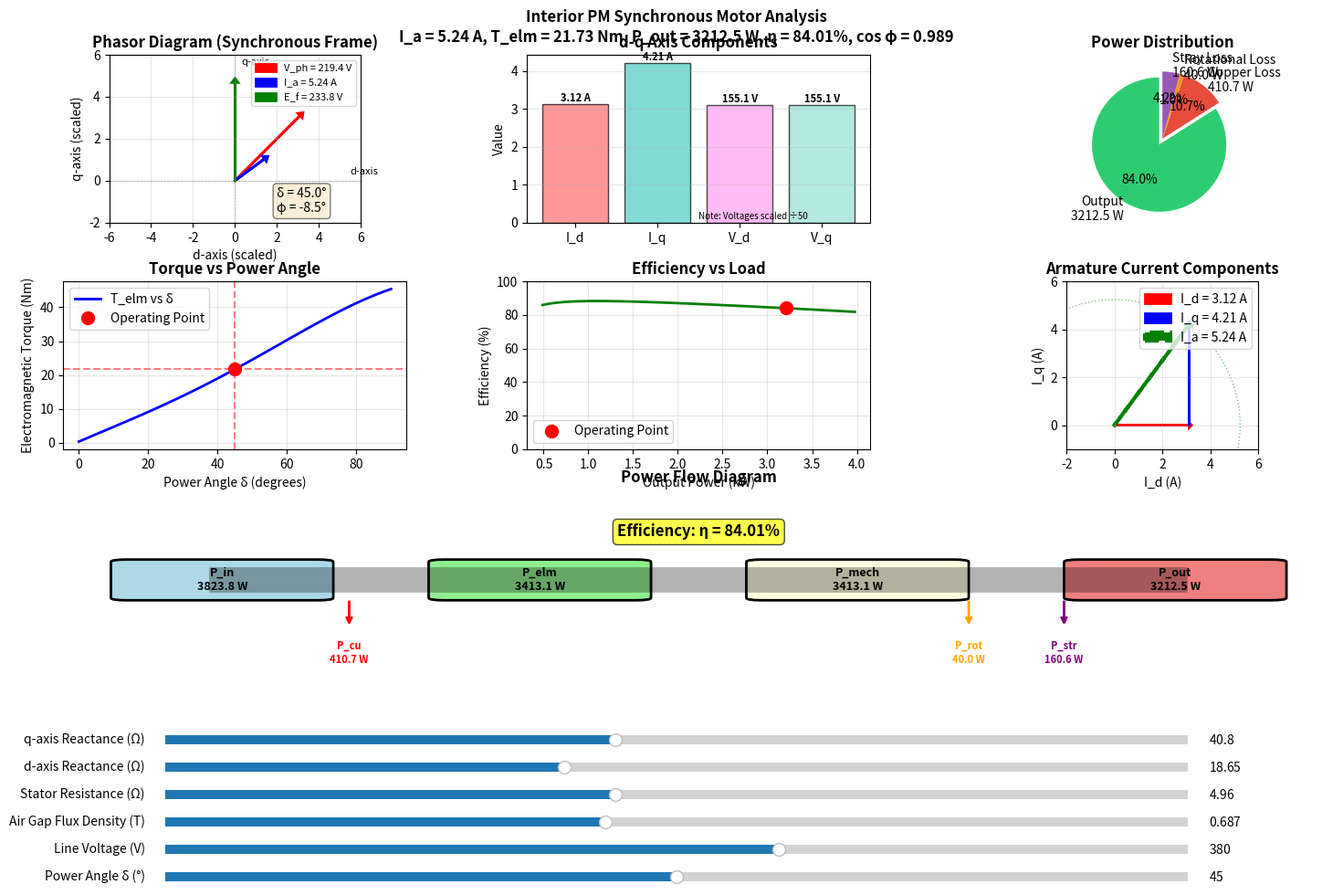

The matplotlib source for this figure:
"""
Three-phase Interior PM Synchronous Motor Analysis
Complete analysis with interactive sliders and visualization
"""

import numpy as np
import matplotlib.pyplot as plt
from matplotlib.widgets import Slider
from matplotlib.patches import FancyArrowPatch, Circle
import matplotlib.patches as mpatches

# Motor parameters (default values)
class MotorParameters:
    def __init__(self):
        self.poles = 4
        self.f = 50  # Hz
        self.P_rated = 1500  # W
        self.V_LL = 380  # V line-to-line
        self.R1 = 4.98  # Ω
        self.Xsd = 18.5  # Ω (d-axis)
        self.Xsq = 40.5  # Ω (q-axis)
        self.N1 = 240  # turns per phase
        self.kw1 = 0.96  # winding factor
        self.Li = 0.103  # m
        self.D = 0.0825  # m
        self.delta = 45  # degrees (power angle)
        self.Bmg = 0.685  # T
        self.Prot = 40  # W
        self.Pstr_factor = 0.05  # Pstr = 0.05*Pout

def calculate_motor_performance(params):
    """
    Calculate motor performance parameters
    """
    # Basic calculations
    V_ph = params.V_LL / np.sqrt(3)  # Phase voltage (Y-connected)
    n_s = 120 * params.f / params.poles  # Synchronous speed (rpm)
    omega_s = 2 * np.pi * n_s / 60  # Synchronous speed (rad/s)

    # Flux per pole from permanent magnets
    # Φ_pm = Bmg * (Area per pole)
    # Area per pole = (π * D * Li) / poles
    Phi_pm = params.Bmg * (np.pi * params.D * params.Li) / params.poles

    # EMF induced by permanent magnets
    E_f = 4.44 * params.f * params.N1 * params.kw1 * Phi_pm

    # Convert power angle to radians
    delta_rad = np.radians(params.delta)

    # For motor operation with rotor d-axis as reference:
    # Power angle δ is measured from q-axis (EMF axis) to voltage phasor
    # In the synchronous reference frame aligned with rotor d-axis:
    V_d = V_ph * np.sin(delta_rad)
    V_q = V_ph * np.cos(delta_rad)

    # Standard motor voltage equations (current positive into motor):
    # V_d = -R1*I_d + X_sq*I_q
    # V_q = -R1*I_q - X_sd*I_d + E_f

    # Rearranging:
    # R1*I_d - X_sq*I_q = -V_d
    # X_sd*I_d + R1*I_q = E_f - V_q

    # Matrix form: [R1, -X_sq; X_sd, R1] * [I_d; I_q] = [-V_d; E_f - V_q]
    A = np.array([[params.R1, -params.Xsq],
                  [params.Xsd, params.R1]])
    b = np.array([-V_d, E_f - V_q])

    currents = np.linalg.solve(A, b)
    I_d = currents[0]
    I_q = currents[1]

    # Armature current magnitude
    I_a = np.sqrt(I_d**2 + I_q**2)

    # Current angle with respect to d-axis
    gamma = np.arctan2(I_q, I_d)

    # Power factor angle (between voltage and current)
    # In synchronous frame aligned with rotor:
    # Voltage phasor angle is δ (power angle)
    # Current phasor angle is γ
    phi = delta_rad - gamma  # Power factor angle
    cos_phi = np.cos(phi)

    # Electromagnetic power
    P_elm = 3 * (V_d * I_d + V_q * I_q)

    # Alternative calculation:
    # P_elm = 3*E_f*I_q + 3*(Xsd - Xsq)*I_d*I_q
    P_elm_alt = 3 * E_f * I_q + 3 * (params.Xsd - params.Xsq) * I_d * I_q

    # Electromagnetic torque
    T_elm = P_elm / omega_s

    # Output power (accounting for stray losses)
    # P_out = P_elm - Prot - Pstr
    # Pstr = 0.05*P_out
    # P_out = P_elm - Prot - 0.05*P_out
    # 1.05*P_out = P_elm - Prot
    P_out = (P_elm - params.Prot) / (1 + params.Pstr_factor)

    # Stray losses
    P_str = params.Pstr_factor * P_out

    # Copper losses
    P_cu = 3 * I_a**2 * params.R1

    # Input power
    P_in = P_elm + P_cu

    # Efficiency
    efficiency = (P_out / P_in) * 100 if P_in > 0 else 0

    # Developed torque (output torque)
    T_out = P_out / omega_s

    results = {
        'V_ph': V_ph,
        'n_s': n_s,
        'omega_s': omega_s,
        'Phi_pm': Phi_pm,
        'E_f': E_f,
        'I_d': I_d,
        'I_q': I_q,
        'I_a': I_a,
        'gamma': gamma,
        'phi': phi,
        'cos_phi': cos_phi,
        'P_elm': P_elm,
        'P_elm_alt': P_elm_alt,
        'T_elm': T_elm,
        'P_out': P_out,
        'P_str': P_str,
        'P_cu': P_cu,
        'P_in': P_in,
        'efficiency': efficiency,
        'T_out': T_out,
        'V_d': V_d,
        'V_q': V_q,
        'delta_rad': delta_rad
    }

    return results

def create_visualization(params):
    """
    Create comprehensive visualization with interactive sliders
    """
    # Create figure with subplots
    fig = plt.figure(figsize=(16, 10))
    gs = fig.add_gridspec(3, 3, hspace=0.35, wspace=0.35,
                          left=0.08, right=0.95, top=0.93, bottom=0.25)

    # Create axes
    ax_phasor = fig.add_subplot(gs[0, 0])
    ax_dq = fig.add_subplot(gs[0, 1])
    ax_power = fig.add_subplot(gs[0, 2])
    ax_torque = fig.add_subplot(gs[1, 0])
    ax_efficiency = fig.add_subplot(gs[1, 1])
    ax_current = fig.add_subplot(gs[1, 2])
    ax_power_flow = fig.add_subplot(gs[2, :])

    # Calculate initial results
    results = calculate_motor_performance(params)

    def update_plots():
        """Update all plots with current parameters"""
        results = calculate_motor_performance(params)

        # Clear all axes
        for ax in [ax_phasor, ax_dq, ax_power, ax_torque, ax_efficiency, ax_current, ax_power_flow]:
            ax.clear()

        # 1. Phasor Diagram
        plot_phasor_diagram(ax_phasor, results, params)

        # 2. d-q axis diagram
        plot_dq_diagram(ax_dq, results, params)

        # 3. Power distribution
        plot_power_distribution(ax_power, results)

        # 4. Torque vs Power Angle
        plot_torque_vs_angle(ax_torque, params, results)

        # 5. Efficiency vs Load
        plot_efficiency_vs_load(ax_efficiency, params, results)

        # 6. Current components
        plot_current_components(ax_current, results)

        # 7. Power flow diagram
        plot_power_flow(ax_power_flow, results)

        # Update title with key results
        title_text = (f"Interior PM Synchronous Motor Analysis\n"
                     f"I_a = {results['I_a']:.2f} A, "
                     f"T_elm = {results['T_elm']:.2f} Nm, "
                     f"P_out = {results['P_out']:.1f} W, "
                     f"η = {results['efficiency']:.2f}%, "
                     f"cos φ = {results['cos_phi']:.3f}")
        fig.suptitle(title_text, fontsize=12, fontweight='bold')

        plt.draw()

    def plot_phasor_diagram(ax, results, params):
        """Plot voltage and current phasor diagram"""
        scale_v = 50  # Voltage scale
        scale_i = 3   # Current scale

        # Reference: d-axis
        # Voltage phasor at angle δ
        V_ph = results['V_ph']
        delta = results['delta_rad']

        # Current phasor at angle γ
        I_a = results['I_a']
        gamma = results['gamma']

        # EMF phasor (along q-axis)
        E_f = results['E_f']

        # Plot voltage phasor (red)
        ax.arrow(0, 0, V_ph * np.sin(delta) / scale_v, V_ph * np.cos(delta) / scale_v,
                head_width=0.3, head_length=0.2, fc='red', ec='red', linewidth=2,
                label=f'V_ph = {V_ph:.1f} V')

        # Plot current phasor (blue)
        ax.arrow(0, 0, I_a * np.sin(gamma) / scale_i, I_a * np.cos(gamma) / scale_i,
                head_width=0.3, head_length=0.2, fc='blue', ec='blue', linewidth=2,
                label=f'I_a = {I_a:.2f} A')

        # Plot EMF phasor (green) - along q-axis
        ax.arrow(0, 0, 0, E_f / scale_v,
                head_width=0.3, head_length=0.2, fc='green', ec='green', linewidth=2,
                label=f'E_f = {E_f:.1f} V')

        # Plot d and q axes
        ax.plot([-6, 6], [0, 0], 'k--', alpha=0.3, linewidth=0.5)
        ax.plot([0, 0], [-2, 6], 'k--', alpha=0.3, linewidth=0.5)
        ax.text(5.5, 0.3, 'd-axis', fontsize=8)
        ax.text(0.3, 5.5, 'q-axis', fontsize=8)

        # Add angle annotations
        phi_deg = np.degrees(results['phi'])
        delta_deg = params.delta
        ax.text(2, -1.5, f'δ = {delta_deg:.1f}°\nφ = {phi_deg:.1f}°',
                bbox=dict(boxstyle='round', facecolor='wheat', alpha=0.5))

        ax.set_xlim(-6, 6)
        ax.set_ylim(-2, 6)
        ax.set_aspect('equal')
        ax.grid(True, alpha=0.3)
        ax.legend(loc='upper right', fontsize=8)
        ax.set_title('Phasor Diagram (Synchronous Frame)', fontweight='bold')
        ax.set_xlabel('d-axis (scaled)')
        ax.set_ylabel('q-axis (scaled)')

    def plot_dq_diagram(ax, results, params):
        """Plot d-q axis current and voltage components"""
        I_d = results['I_d']
        I_q = results['I_q']
        V_d = results['V_d']
        V_q = results['V_q']

        # Create bar plot
        components = ['I_d', 'I_q', 'V_d', 'V_q']
        values = [I_d, I_q, V_d / 50, V_q / 50]  # Scale voltages
        colors = ['#ff6b6b', '#4ecdc4', '#ff9ff3', '#95e1d3']

        bars = ax.bar(range(len(components)), values, color=colors, alpha=0.7, edgecolor='black')
        ax.axhline(y=0, color='k', linewidth=0.5)
        ax.set_xticks(range(len(components)))
        ax.set_xticklabels(components)
        ax.set_ylabel('Value')
        ax.set_title('d-q Axis Components', fontweight='bold')
        ax.grid(True, alpha=0.3, axis='y')

        # Add value labels on bars
        for i, (bar, val) in enumerate(zip(bars, values)):
            if i < 2:  # Current values
                label_text = f'{val:.2f} A'
            else:  # Voltage values
                label_text = f'{val*50:.1f} V'
            height = bar.get_height()
            ax.text(bar.get_x() + bar.get_width()/2., height,
                   label_text, ha='center', va='bottom' if height > 0 else 'top',
                   fontsize=8, fontweight='bold')

        ax.text(0.5, 0.02, 'Note: Voltages scaled ÷50',
                transform=ax.transAxes, fontsize=7, style='italic')

    def plot_power_distribution(ax, results):
        """Plot power distribution pie chart"""
        P_out = results['P_out']
        P_cu = results['P_cu']
        P_rot = params.Prot
        P_str = results['P_str']

        powers = [P_out, P_cu, P_rot, P_str]
        labels = [f'Output\n{P_out:.1f} W',
                 f'Copper Loss\n{P_cu:.1f} W',
                 f'Rotational Loss\n{P_rot:.1f} W',
                 f'Stray Loss\n{P_str:.1f} W']
        colors = ['#2ecc71', '#e74c3c', '#f39c12', '#9b59b6']
        explode = (0.1, 0, 0, 0)

        ax.pie(powers, labels=labels, colors=colors, autopct='%1.1f%%',
              startangle=90, explode=explode)
        ax.set_title('Power Distribution', fontweight='bold')

    def plot_torque_vs_angle(ax, params, current_results):
        """Plot torque vs power angle characteristic"""
        angles = np.linspace(0, 90, 100)
        torques = []

        original_delta = params.delta
        for angle in angles:
            params.delta = angle
            res = calculate_motor_performance(params)
            torques.append(res['T_elm'])
        params.delta = original_delta  # Restore

        ax.plot(angles, torques, 'b-', linewidth=2, label='T_elm vs δ')
        ax.plot(params.delta, current_results['T_elm'], 'ro',
               markersize=10, label=f'Operating Point')
        ax.axvline(x=params.delta, color='r', linestyle='--', alpha=0.5)
        ax.axhline(y=current_results['T_elm'], color='r', linestyle='--', alpha=0.5)

        ax.set_xlabel('Power Angle δ (degrees)')
        ax.set_ylabel('Electromagnetic Torque (Nm)')
        ax.set_title('Torque vs Power Angle', fontweight='bold')
        ax.grid(True, alpha=0.3)
        ax.legend()

    def plot_efficiency_vs_load(ax, params, current_results):
        """Plot efficiency vs load characteristic"""
        load_factors = np.linspace(0.2, 1.5, 50)
        efficiencies = []
        power_outputs = []

        original_delta = params.delta

        for factor in load_factors:
            # Vary power angle to simulate load change
            params.delta = original_delta * factor * 0.8  # Approximate relationship
            if params.delta > 90:
                params.delta = 90
            res = calculate_motor_performance(params)
            efficiencies.append(res['efficiency'])
            power_outputs.append(res['P_out'])

        params.delta = original_delta  # Restore

        ax.plot(np.array(power_outputs) / 1000, efficiencies, 'g-', linewidth=2)
        ax.plot(current_results['P_out'] / 1000, current_results['efficiency'],
               'ro', markersize=10, label='Operating Point')

        ax.set_xlabel('Output Power (kW)')
        ax.set_ylabel('Efficiency (%)')
        ax.set_title('Efficiency vs Load', fontweight='bold')
        ax.grid(True, alpha=0.3)
        ax.legend()
        ax.set_ylim(0, 100)

    def plot_current_components(ax, results):
        """Plot current magnitude and components"""
        I_d = results['I_d']
        I_q = results['I_q']
        I_a = results['I_a']

        # Vector representation
        ax.arrow(0, 0, I_d, 0, head_width=0.2, head_length=0.1,
                fc='red', ec='red', linewidth=2, label=f'I_d = {I_d:.2f} A')
        ax.arrow(I_d, 0, 0, I_q, head_width=0.2, head_length=0.1,
                fc='blue', ec='blue', linewidth=2, label=f'I_q = {I_q:.2f} A')
        ax.arrow(0, 0, I_d, I_q, head_width=0.2, head_length=0.1,
                fc='green', ec='green', linewidth=3, linestyle='--',
                label=f'I_a = {I_a:.2f} A')

        # Add circle showing current magnitude
        circle = Circle((0, 0), I_a, fill=False, edgecolor='green',
                       linestyle=':', linewidth=1, alpha=0.5)
        ax.add_patch(circle)

        ax.set_xlim(-2, max(6, I_d + 1))
        ax.set_ylim(-1, max(6, I_q + 1))
        ax.set_aspect('equal')
        ax.grid(True, alpha=0.3)
        ax.legend(loc='upper right')
        ax.set_title('Armature Current Components', fontweight='bold')
        ax.set_xlabel('I_d (A)')
        ax.set_ylabel('I_q (A)')

    def plot_power_flow(ax, results):
        """Plot power flow Sankey-style diagram"""
        P_in = results['P_in']
        P_elm = results['P_elm']
        P_cu = results['P_cu']
        P_out = results['P_out']
        P_rot = params.Prot
        P_str = results['P_str']

        # Create horizontal flow diagram
        positions = [0, 2, 4, 6]

        # Main flow line
        ax.plot([0, 6], [5, 5], 'k-', linewidth=20, alpha=0.3)

        # Boxes for power stages
        box_width = 1.2
        box_height = 1.5

        # Input power
        rect1 = mpatches.FancyBboxPatch((positions[0] - box_width/2, 5 - box_height/2),
                                       box_width, box_height,
                                       boxstyle="round,pad=0.1",
                                       edgecolor='black', facecolor='lightblue', linewidth=2)
        ax.add_patch(rect1)
        ax.text(positions[0], 5, f'P_in\n{P_in:.1f} W',
               ha='center', va='center', fontweight='bold', fontsize=9)

        # Electromagnetic power
        rect2 = mpatches.FancyBboxPatch((positions[1] - box_width/2, 5 - box_height/2),
                                       box_width, box_height,
                                       boxstyle="round,pad=0.1",
                                       edgecolor='black', facecolor='lightgreen', linewidth=2)
        ax.add_patch(rect2)
        ax.text(positions[1], 5, f'P_elm\n{P_elm:.1f} W',
               ha='center', va='center', fontweight='bold', fontsize=9)

        # Mechanical power
        rect3 = mpatches.FancyBboxPatch((positions[2] - box_width/2, 5 - box_height/2),
                                       box_width, box_height,
                                       boxstyle="round,pad=0.1",
                                       edgecolor='black', facecolor='lightyellow', linewidth=2)
        ax.add_patch(rect3)
        ax.text(positions[2], 5, f'P_mech\n{P_elm:.1f} W',
               ha='center', va='center', fontweight='bold', fontsize=9)

        # Output power
        rect4 = mpatches.FancyBboxPatch((positions[3] - box_width/2, 5 - box_height/2),
                                       box_width, box_height,
                                       boxstyle="round,pad=0.1",
                                       edgecolor='black', facecolor='lightcoral', linewidth=2)
        ax.add_patch(rect4)
        ax.text(positions[3], 5, f'P_out\n{P_out:.1f} W',
               ha='center', va='center', fontweight='bold', fontsize=9)

        # Loss arrows
        # Copper loss
        ax.annotate('', xy=(positions[0] + 0.8, 3), xytext=(positions[0] + 0.8, 4.2),
                   arrowprops=dict(arrowstyle='->', color='red', lw=2))
        ax.text(positions[0] + 0.8, 2.5, f'P_cu\n{P_cu:.1f} W',
               ha='center', va='top', fontsize=8, color='red', fontweight='bold')

        # Rotational loss
        ax.annotate('', xy=(positions[2] + 0.7, 3), xytext=(positions[2] + 0.7, 4.2),
                   arrowprops=dict(arrowstyle='->', color='orange', lw=2))
        ax.text(positions[2] + 0.7, 2.5, f'P_rot\n{P_rot:.1f} W',
               ha='center', va='top', fontsize=8, color='orange', fontweight='bold')

        # Stray loss
        ax.annotate('', xy=(positions[3] - 0.7, 3), xytext=(positions[3] - 0.7, 4.2),
                   arrowprops=dict(arrowstyle='->', color='purple', lw=2))
        ax.text(positions[3] - 0.7, 2.5, f'P_str\n{P_str:.1f} W',
               ha='center', va='top', fontsize=8, color='purple', fontweight='bold')

        # Efficiency label
        ax.text(3, 7, f'Efficiency: η = {results["efficiency"]:.2f}%',
               ha='center', va='center', fontsize=12, fontweight='bold',
               bbox=dict(boxstyle='round', facecolor='yellow', alpha=0.7))

        ax.set_xlim(-1, 7)
        ax.set_ylim(1, 8)
        ax.axis('off')
        ax.set_title('Power Flow Diagram', fontweight='bold', fontsize=12, pad=20)

    # Initial plot
    update_plots()

    # Create sliders
    slider_axes = []
    sliders = []

    # Define slider parameters: (name, min, max, initial, label)
    slider_params = [
        ('delta', 0, 90, params.delta, 'Power Angle δ (°)'),
        ('V_LL', 200, 500, params.V_LL, 'Line Voltage (V)'),
        ('Bmg', 0.3, 1.2, params.Bmg, 'Air Gap Flux Density (T)'),
        ('R1', 1, 10, params.R1, 'Stator Resistance (Ω)'),
        ('Xsd', 5, 40, params.Xsd, 'd-axis Reactance (Ω)'),
        ('Xsq', 10, 80, params.Xsq, 'q-axis Reactance (Ω)'),
    ]

    slider_height = 0.02
    slider_bottom = 0.02
    slider_spacing = 0.03

    for i, (name, vmin, vmax, vinit, label) in enumerate(slider_params):
        ax_slider = plt.axes([0.15, slider_bottom + i * slider_spacing,
                             0.7, slider_height])
        slider = Slider(ax_slider, label, vmin, vmax, valinit=vinit, valstep=(vmax-vmin)/100)
        slider_axes.append(ax_slider)
        sliders.append((name, slider))

    def update(val):
        """Update parameters and refresh plots"""
        for name, slider in sliders:
            setattr(params, name, slider.val)
        update_plots()

    # Connect sliders to update function
    for name, slider in sliders:
        slider.on_changed(update)

    # Print detailed results to console
    print("="*80)
    print("INTERIOR PM SYNCHRONOUS MOTOR ANALYSIS RESULTS")
    print("="*80)
    print(f"\nMotor Specifications:")
    print(f"  Poles: {params.poles}")
    print(f"  Frequency: {params.f} Hz")
    print(f"  Line-to-Line Voltage: {params.V_LL} V")
    print(f"  Phase Voltage: {results['V_ph']:.2f} V")
    print(f"  Synchronous Speed: {results['n_s']:.1f} rpm ({results['omega_s']:.2f} rad/s)")
    print(f"  Stator Resistance: {params.R1} Ω")
    print(f"  d-axis Reactance: {params.Xsd} Ω")
    print(f"  q-axis Reactance: {params.Xsq} Ω")

    print(f"\nPermanent Magnet Parameters:")
    print(f"  Air Gap Flux Density: {params.Bmg} T")
    print(f"  Flux per Pole: {results['Phi_pm']*1000:.4f} mWb")
    print(f"  Induced EMF: {results['E_f']:.2f} V")

    print(f"\nOperating Point (δ = {params.delta}°):")
    print(f"  d-axis Voltage: {results['V_d']:.2f} V")
    print(f"  q-axis Voltage: {results['V_q']:.2f} V")
    print(f"  d-axis Current: {results['I_d']:.3f} A")
    print(f"  q-axis Current: {results['I_q']:.3f} A")
    print(f"  Armature Current: {results['I_a']:.3f} A")

    print(f"\nPerformance:")
    print(f"  Electromagnetic Power: {results['P_elm']:.2f} W")
    print(f"  Electromagnetic Torque: {results['T_elm']:.3f} Nm")
    print(f"  Output Power: {results['P_out']:.2f} W ({results['P_out']/1000:.3f} kW)")
    print(f"  Output Torque: {results['T_out']:.3f} Nm")
    print(f"  Power Factor: {results['cos_phi']:.4f} {'leading' if results['cos_phi'] < 0 else 'lagging'}")
    print(f"  Power Factor Angle: {np.degrees(results['phi']):.2f}°")

    print(f"\nLosses:")
    print(f"  Copper Losses: {results['P_cu']:.2f} W")
    print(f"  Rotational Losses: {params.Prot:.2f} W")
    print(f"  Stray Losses: {results['P_str']:.2f} W")
    print(f"  Total Losses: {results['P_cu'] + params.Prot + results['P_str']:.2f} W")

    print(f"\nEfficiency:")
    print(f"  Input Power: {results['P_in']:.2f} W")
    print(f"  Efficiency: {results['efficiency']:.2f} %")

    print("="*80)
    print("\nUse the sliders to adjust parameters and observe the effects!")
    print("="*80)

    plt.show()

if __name__ == "__main__":
    # Initialize motor parameters
    motor_params = MotorParameters()

    # Create visualization
    create_visualization(motor_params)
